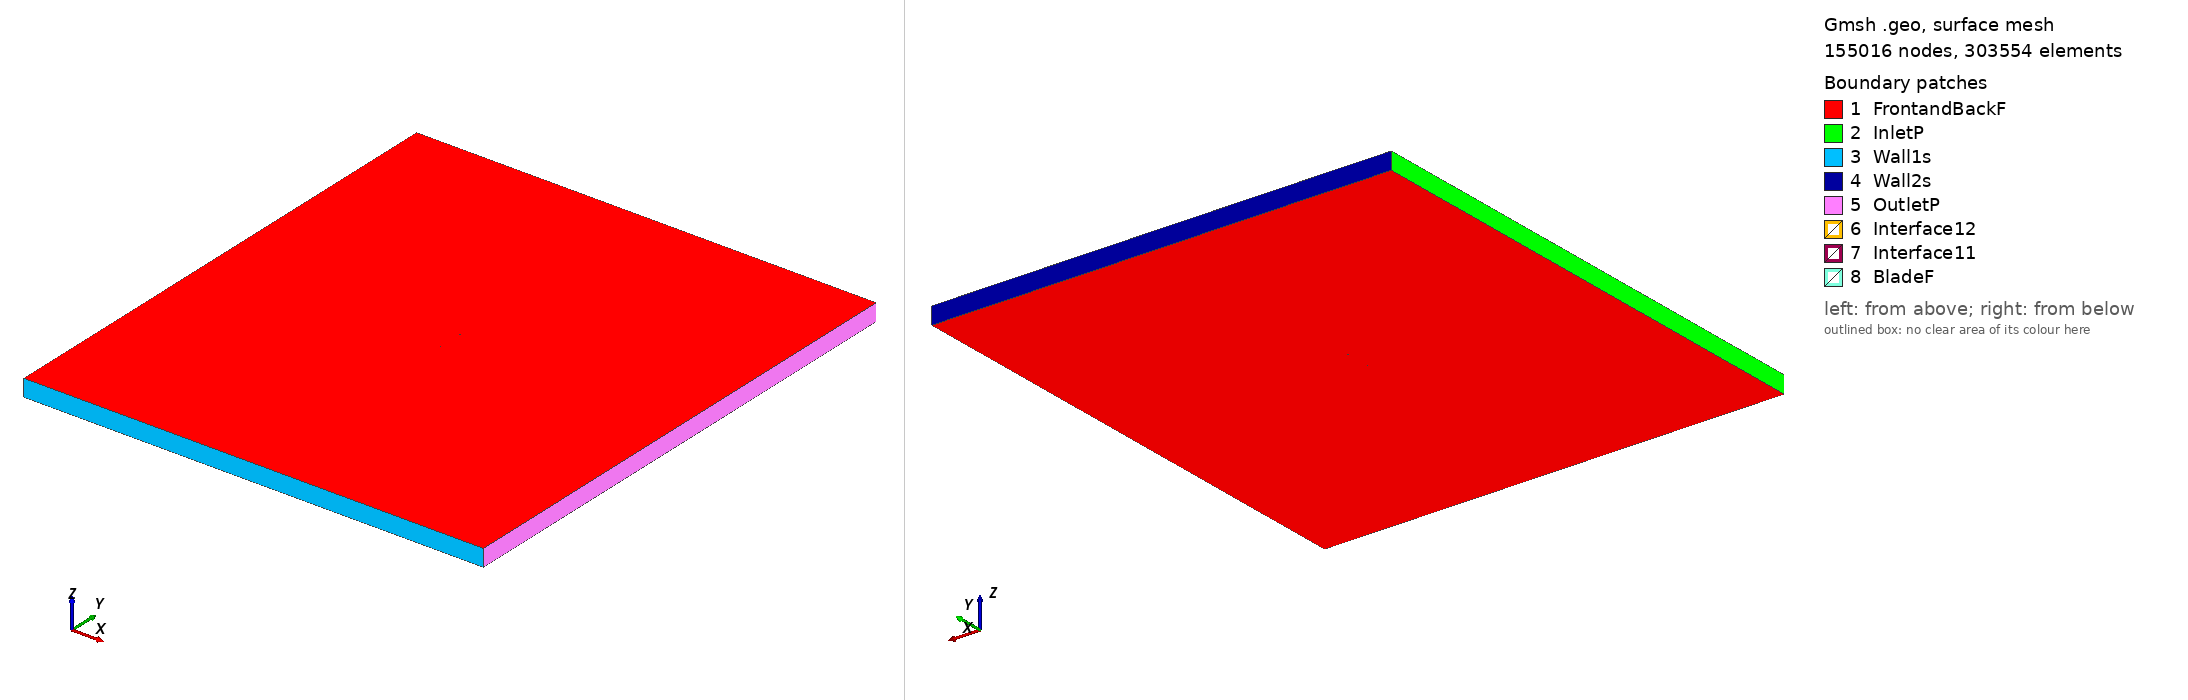

Gmsh geometry script, surface-meshed: 155016 nodes, 303554 surface elements. Boundary patches (legend numbers): 1 FrontandBackF, 2 InletP, 3 Wall1s, 4 Wall2s, 5 OutletP, 6 Interface12, 7 Interface11, 8 BladeF. Left view from above one corner, right view from below the opposite corner. Legend entries are the model's physical surfaces. The drawing asked Gmsh for element sizes between 1% and 20% of the model's largest extent; the script's own settings can give other sizes.

=== goe450_tsr_1.8299_aoa_4.63.geo (drawn) ===
SetFactory("OpenCASCADE");

Point(1) = {0.074632, 0.734928, 0, 1.0};
Point(2) = {0.071860, 0.734484, 0, 1.0};
Point(3) = {0.063956, 0.733168, 0, 1.0};
Point(4) = {0.048184, 0.730938, 0, 1.0};
Point(5) = {0.032474, 0.729401, 0, 1.0};
Point(6) = {0.016823, 0.728514, 0, 1.0};
Point(7) = {0.001229, 0.728227, 0, 1.0};
Point(8) = {-0.014285, 0.728838, 0, 1.0};
Point(9) = {-0.029709, 0.730406, 0, 1.0};
Point(10) = {-0.045014, 0.733285, 0, 1.0};
Point(11) = {-0.052602, 0.735443, 0, 1.0};
Point(12) = {-0.060150, 0.738033, 0, 1.0};
Point(13) = {-0.063890, 0.739698, 0, 1.0};
Point(14) = {-0.067613, 0.741534, 0, 1.0};
Point(15) = {-0.071288, 0.743909, 0, 1.0};
Point(16) = {-0.073107, 0.745306, 0, 1.0};
Point(17) = {-0.074755, 0.748555, 0, 1.0};
Point(18) = {-0.072677, 0.750000, 0, 1.0};
Point(19) = {-0.070732, 0.749978, 0, 1.0};
Point(20) = {-0.066874, 0.749625, 0, 1.0};
Point(21) = {-0.063027, 0.749117, 0, 1.0};
Point(22) = {-0.059190, 0.748516, 0, 1.0};
Point(23) = {-0.051507, 0.747408, 0, 1.0};
Point(24) = {-0.043832, 0.746208, 0, 1.0};
Point(25) = {-0.028452, 0.744147, 0, 1.0};
Point(26) = {-0.013057, 0.742255, 0, 1.0};
Point(27) = {0.002343, 0.740411, 0, 1.0};
Point(28) = {0.017822, 0.739429, 0, 1.0};
Point(29) = {0.033306, 0.738496, 0, 1.0};
Point(30) = {0.048784, 0.737499, 0, 1.0};
Point(31) = {0.064290, 0.736812, 0, 1.0};
Point(32) = {0.072046, 0.736506, 0, 1.0};
Point(33) = {0.074751, 0.736400, 0, 1.0};
Point(34) = {-0.074632, -0.734928, 0, 1.0};
Point(35) = {-0.071860, -0.734484, 0, 1.0};
Point(36) = {-0.063956, -0.733168, 0, 1.0};
Point(37) = {-0.048184, -0.730938, 0, 1.0};
Point(38) = {-0.032474, -0.729401, 0, 1.0};
Point(39) = {-0.016823, -0.728514, 0, 1.0};
Point(40) = {-0.001229, -0.728227, 0, 1.0};
Point(41) = {0.014285, -0.728838, 0, 1.0};
Point(42) = {0.029709, -0.730406, 0, 1.0};
Point(43) = {0.045014, -0.733285, 0, 1.0};
Point(44) = {0.052602, -0.735443, 0, 1.0};
Point(45) = {0.060150, -0.738033, 0, 1.0};
Point(46) = {0.063890, -0.739698, 0, 1.0};
Point(47) = {0.067613, -0.741534, 0, 1.0};
Point(48) = {0.071288, -0.743909, 0, 1.0};
Point(49) = {0.073107, -0.745306, 0, 1.0};
Point(50) = {0.074755, -0.748555, 0, 1.0};
Point(51) = {0.072677, -0.750000, 0, 1.0};
Point(52) = {0.070732, -0.749978, 0, 1.0};
Point(53) = {0.066874, -0.749625, 0, 1.0};
Point(54) = {0.063027, -0.749117, 0, 1.0};
Point(55) = {0.059190, -0.748516, 0, 1.0};
Point(56) = {0.051507, -0.747408, 0, 1.0};
Point(57) = {0.043832, -0.746208, 0, 1.0};
Point(58) = {0.028452, -0.744147, 0, 1.0};
Point(59) = {0.013057, -0.742255, 0, 1.0};
Point(60) = {-0.002343, -0.740411, 0, 1.0};
Point(61) = {-0.017822, -0.739429, 0, 1.0};
Point(62) = {-0.033306, -0.738496, 0, 1.0};
Point(63) = {-0.048784, -0.737499, 0, 1.0};
Point(64) = {-0.064290, -0.736812, 0, 1.0};
Point(65) = {-0.072046, -0.736506, 0, 1.0};
Point(66) = {-0.074751, -0.736400, 0, 1.0};

// Lines: first blade (splines 1-4)
Spline(1) = {1:33};
Spline(2) = {33,1};

// Lines: second blade (splines 5-8)
Spline(3) = {34:66};
Spline(4) = {66,34};

// Outer domain (points 20001-4 and lines)
Point(67) = {-13.50000000, -15.00000000, 0, 1.0};
Point(68) = {-13.50000000, 15.00000000, 0, 1.0};
Point(69) = {13.50000000, 15.00000000, 0, 1.0};
Point(70) = {13.50000000, -15.00000000, 0, 1.0};
Line(11) = {67, 68};
Line(12) = {68, 69};
Line(13) = {69, 70};
Line(14) = {67, 70};

// Interface (between moving and stationary domain) (circles)
Circle(9) = {0, 0, 0, 0.80000000, 0, 2*Pi};
Circle(10) = {0, 0, 0, 0.80000000, 0, 2*Pi};

// Loops collect Lines/Splines/etc (blade1, blade2, domain, first circle)
Line Loop(1) = {1:2};
Line Loop(2) = {3:4};
Line Loop(3) = {11,12,13,-14};
Line Loop(4) = {9};

// BooleanDifference cuts out the circle/interface from the domain
Plane Surface(1) = {3};
Plane Surface(2) = {4};
BooleanDifference{ Surface{1}; Delete;}{ Surface{2}; Delete;}

// This one cuts out the blades from the inner circle/interface
Line Loop(6) = {10};
Plane Surface(5) = {6};
Plane Surface(6) = {1};
Plane Surface(7) = {2};
BooleanDifference{ Surface{5}; Delete;}{ Surface{6,7}; Delete;}

// extrude to 3rd dimension
Extrude {0, 0, 1} {Surface{1}; Surface{5}; Layers{1}; Recombine;}

// Physical Surfaces are the named boundaries (patches)
Physical Surface("Interface11") = {12};
Physical Surface("Interface12") = {10};

// sides of domain
Physical Surface("InletP") = {6};
Physical Surface("OutletP") = {9};

// top and bottom of domain
Physical Surface("Wall1s") = {7};
Physical Surface("Wall2s") = {8};

// Check FrontandBackF by ensuring there is nothing in the 3rd dimension
Physical Surface("FrontandBackF") = {1,11,5,17};
Physical Surface("BladeF") = {13:16};
Physical Volume("Turbine") = {2};
Physical Volume("Farfield") = {1};

// settings for airfoil boundary layer
Field[1] = BoundaryLayer;
Field[1].EdgesList = {1:4};
Field[1].hwall_n = 1e-3;
Field[1].thickness = 1.5e-2;
Field[1].ratio = 1.05;
Field[1].Quads = 1;
BoundaryLayer Field = 1;

// control points for mesh (blade and interface)
// floor((arc length / 1.5mm)/ 2) -> Transfinite Line
Transfinite Line {1,3} = 101 Using Progression 1;
Transfinite Line {2,4} = 2 Using Progression 1;
Transfinite Line {9, 15} = 800 Using Progression 1;

// For more information on gmsh syntax, visit http://gmsh.info/doc/texinfo/gmsh.html
